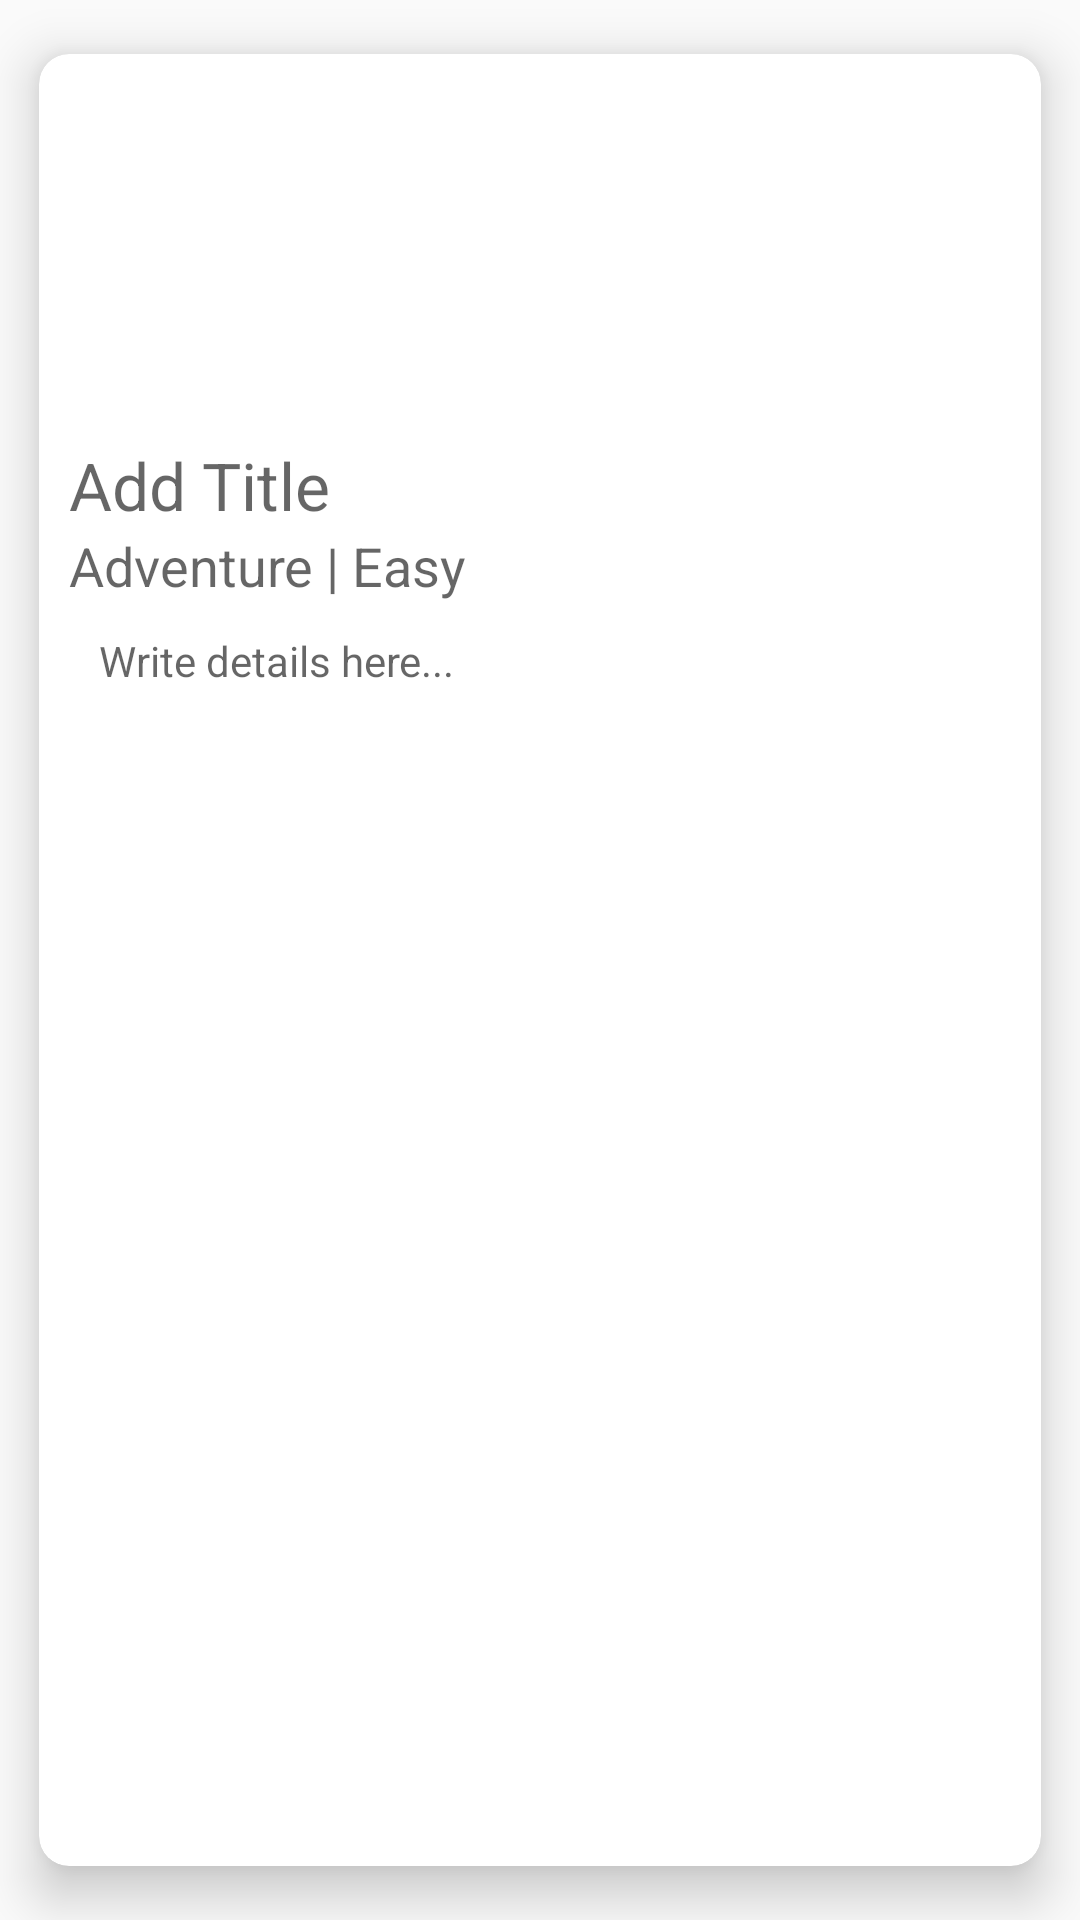

Android layout source for this screen:
<!-- AndroidManifest.xml: application theme AppTheme.Pink -->
<!-- res/layout/bucket_item.xml -->
<?xml version="1.0" encoding="utf-8"?>
<android.support.v7.widget.CardView xmlns:android="http://schemas.android.com/apk/res/android"
    xmlns:app="http://schemas.android.com/apk/res-auto"
    android:layout_width="match_parent"
    android:layout_height="wrap_content"
    app:cardCornerRadius="10dp"
    app:cardElevation="10dp"
    app:cardUseCompatPadding="true">

    <android.support.constraint.ConstraintLayout
        android:layout_width="match_parent"
        android:layout_height="wrap_content"
        android:padding="10dp">

        <ImageView
            android:id="@+id/bucket_item_image"
            android:layout_width="match_parent"
            android:layout_height="0dp"
            android:scaleType="centerCrop"
            android:src="@drawable/no_photo"
            app:layout_constraintBottom_toTopOf="@+id/guide_line"
            app:layout_constraintTop_toTopOf="parent" />

        <TextView
            android:id="@+id/bucket_item_title"
            android:layout_width="wrap_content"
            android:layout_height="wrap_content"
            android:layout_marginTop="10dp"
            android:hint="@string/title_hint"
            android:inputType="textCapWords"
            android:textAppearance="?android:attr/textAppearanceLarge"
            app:layout_constraintLeft_toLeftOf="parent"
            app:layout_constraintTop_toBottomOf="@+id/guide_line" />

        <TextView
            android:id="@+id/bucket_item_category_difficulty"
            android:layout_width="wrap_content"
            android:layout_height="wrap_content"
            android:text="@string/sample_category_difficulty"
            android:textAppearance="?android:attr/textAppearanceMedium"
            app:layout_constraintLeft_toLeftOf="parent"
            app:layout_constraintTop_toBottomOf="@+id/bucket_item_title" />

        <ImageView
            android:id="@+id/bucket_item_done"
            android:layout_width="100dp"
            android:layout_height="100dp"
            android:layout_marginRight="10dp"
            android:src="@drawable/done_icon"
            android:visibility="gone"
            app:layout_constraintRight_toRightOf="parent"
            app:layout_constraintBottom_toBottomOf="@id/bucket_item_title" />

        <ScrollView
            android:layout_width="match_parent"
            android:layout_height="100dp"
            android:scrollbars="none"
            app:layout_constraintLeft_toLeftOf="parent"
            app:layout_constraintTop_toBottomOf="@+id/bucket_item_category_difficulty">

            <TextView
                android:id="@+id/bucket_item_body"
                android:layout_width="wrap_content"
                android:layout_height="wrap_content"
                android:hint="@string/body_hint"
                android:padding="10dp" />
        </ScrollView>

        <android.support.constraint.Guideline
            android:id="@+id/guide_line"
            android:layout_width="wrap_content"
            android:layout_height="wrap_content"
            android:orientation="horizontal"
            app:layout_constraintGuide_percent="0.40" />

    </android.support.constraint.ConstraintLayout>
</android.support.v7.widget.CardView>
<!-- resources referenced by this layout -->
<resources>
  <!-- drawable done_icon: png bitmap (drawable, 18153 bytes) -->
  <string name="body_hint">Write details here...</string>
  <string name="sample_category_difficulty">Adventure | Easy</string>
  <string name="title_hint">Add Title</string>
  <style name="AppTheme.Pink" parent="Theme.AppCompat.Light.DarkActionBar">
          <item name="colorPrimary">@color/pink</item>
          <item name="colorPrimaryDark">@color/pinkDark</item>
          <item name="colorAccent">@color/pinkAccent</item>
      </style>
  <color name="pink">#f06292</color>
  <color name="pinkDark">#ba2d65</color>
  <color name="pinkAccent">#ff94c2</color>
</resources>
